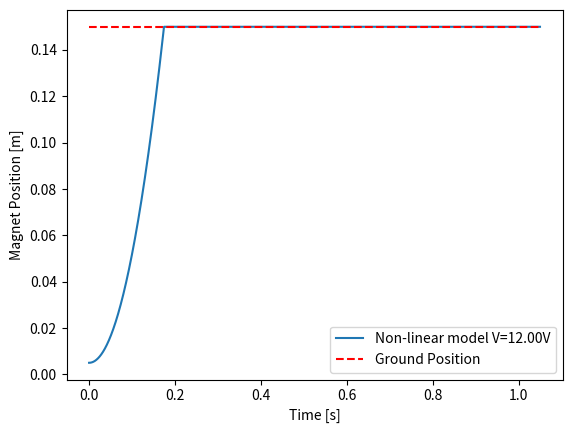

The matplotlib source for this figure:
import numpy as np
import matplotlib.pyplot as plt

#### Constants
# Measured from the arduino
dt_micros = 350  # microseconds per loop
dt = dt_micros / 10**6  # seconds

M_BIG_MAGNET = 0.5920  # g
M_MED_MAGNET = 0.2307  # g
M_SMALL_MAGNET = 0.0521  # g
M_NUT = 1.3406  # g

NUM_BIG_MAGNET = 3
NUM_MED_MAGNET = 5
NUM_SMALL_MAGNET = 20
NUM_NUT = 3

GROUND = 0.15  # m

m = (
    M_BIG_MAGNET * NUM_BIG_MAGNET
    + M_MED_MAGNET * NUM_MED_MAGNET
    + M_SMALL_MAGNET * NUM_SMALL_MAGNET
    + M_NUT * NUM_NUT
) / 1000  # kg
x_0 = 0.005  # m
R = 28.5  # Ohms
g = 9.8  # m/s^2
u_0 = 4 * np.pi * 10 ** (-7)
# TODO: Check this value
N = 1500  # number of turns
EM_DIAMETER = 0.034  # m
A = np.pi * (EM_DIAMETER / 2.0) ** 2  # m^2

pwm_setpoint = 200
v_0 = 200.0/255.0 * 12.0
i_0 = 0.0  # amps
L = 0.051337  # H
v_t = 12.0  # volts

t_start = 0  # seconds
t_end = 1.05  # seconds
num_points = int(np.ceil((t_end - t_start) / dt))
t_list = np.linspace(t_start, t_end, num_points)


i = np.zeros(num_points)
x = np.zeros(num_points)
x[0] = x_0
x[1] = x_0
i[0] = i_0
C_1 = 0.0  # Tuned based on experimental data
C_2 = (-(N**2) * u_0 * A**2) / 2.0

for t in range(0, num_points - 2):
    i[t + 1] = i[t] + dt * (v_t - R * i[t]) / L
    x[t + 2] = np.clip(
        (C_1 / 2.0 + C_2 * i[t] ** 2) * ((dt**2) / (m * x[t] ** 2))
        - x[t]
        + (g * (dt**2))
        + 2 * x[t + 1],
        0,
        GROUND,
    )


plt.plot(t_list, x, label=f"Non-linear model V={v_t:.2f}V")
plt.hlines(
    GROUND,
    t_list[0],
    t_list[-1],
    colors="r",
    linestyles="dashed",
    label="Ground Position",
)
plt.xlabel("Time [s]")
plt.ylabel("Magnet Position [m]")
plt.legend()
plt.savefig("nonlinear_model.png")
plt.show()
